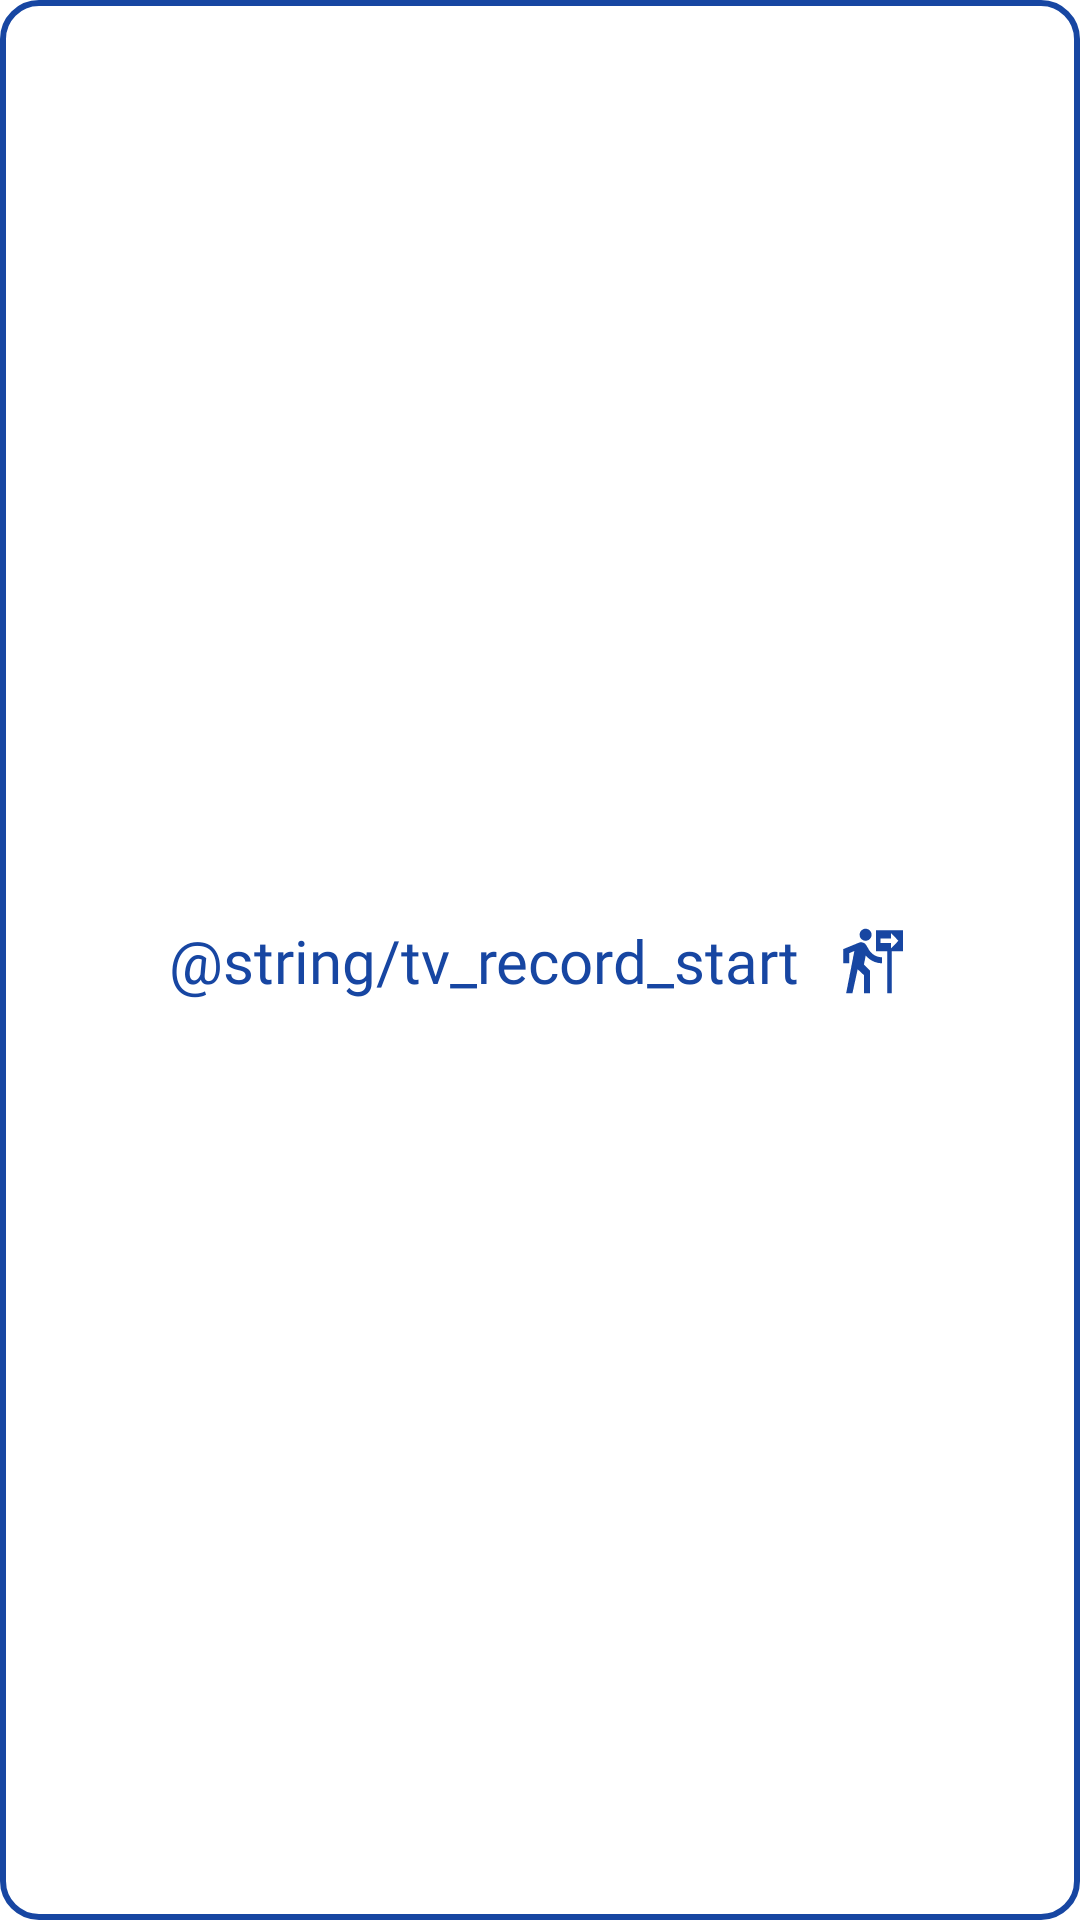

This screen was rendered from an Android layout file. Write that file and the resources it references.
<!-- AndroidManifest.xml: application theme Theme.TripDraw -->
<!-- res/layout/layout_record_start_button.xml -->
<?xml version="1.0" encoding="utf-8"?>
<androidx.constraintlayout.widget.ConstraintLayout xmlns:android="http://schemas.android.com/apk/res/android"
    xmlns:app="http://schemas.android.com/apk/res-auto"
    xmlns:tools="http://schemas.android.com/tools"
    android:layout_width="match_parent"
    android:layout_height="wrap_content"
    android:background="@drawable/shape_td_main_blue_line_12_rect">

    <TextView
        android:id="@+id/tv_record_start"
        android:layout_width="wrap_content"
        android:layout_height="wrap_content"
        android:layout_marginVertical="11dp"
        android:layout_marginEnd="12dp"
        android:text="@string/tv_record_start"
        android:textAppearance="@style/title_2M"
        android:textColor="@color/td_main_blue"
        app:layout_constraintBottom_toBottomOf="parent"
        app:layout_constraintEnd_toStartOf="@+id/iv_record_start"
        app:layout_constraintHorizontal_chainStyle="packed"
        app:layout_constraintStart_toStartOf="parent"
        app:layout_constraintTop_toTopOf="parent" />

    <ImageView
        android:id="@+id/iv_record_start"
        android:layout_width="wrap_content"
        android:layout_height="wrap_content"
        android:src="@drawable/ic_recorde_start"
        app:layout_constraintBottom_toBottomOf="@+id/tv_record_start"
        app:layout_constraintEnd_toEndOf="parent"
        app:layout_constraintStart_toEndOf="@+id/tv_record_start"
        app:layout_constraintTop_toTopOf="@+id/tv_record_start" />
</androidx.constraintlayout.widget.ConstraintLayout>
<!-- resources referenced by this layout -->
<resources>
  <color name="td_main_blue">#1746A2</color>
  <!-- drawable ic_recorde_start (drawable) -->
  <vector xmlns:android="http://schemas.android.com/apk/res/android"
      android:width="25dp"
      android:height="24dp"
      android:viewportWidth="25"
      android:viewportHeight="24">
      <path
          android:pathData="M0.392,0h23.927v24h-23.927z"
          android:fillColor="#ffffff" />
      <path
          android:pathData="M9.863,5.25C10.96,5.25 11.857,4.35 11.857,3.25C11.857,2.15 10.96,1.25 9.863,1.25C8.767,1.25 7.869,2.15 7.869,3.25C7.869,4.35 8.767,5.25 9.863,5.25ZM6.125,8.65L3.383,22.75H5.477L7.221,14.75L9.365,16.75V22.75H11.359V15.2L9.315,13.15L9.913,10.15C11.209,11.75 13.153,12.75 15.347,12.75V10.75C13.502,10.75 11.907,9.75 11.01,8.3L10.063,6.7C9.714,6.1 9.066,5.75 8.368,5.75C8.119,5.75 7.869,5.8 7.62,5.9L2.386,8.05V12.75H4.38V9.4L6.125,8.65ZM13.353,1.75V8.75H17.091V22.75H18.587V8.75H22.325V1.75H13.353ZM18.347,7.75V6H14.848V4.5H18.347V2.75L20.83,5.25L18.347,7.75Z"
          android:fillColor="#1746A2" />
  </vector>
  <!-- drawable shape_td_main_blue_line_12_rect (drawable) -->
  <?xml version="1.0" encoding="utf-8"?>
  <shape xmlns:android="http://schemas.android.com/apk/res/android"
      android:shape="rectangle">
  
      <solid android:color="@color/td_white" />
      <stroke
          android:width="2dp"
          android:color="@color/td_main_blue" />
      <corners android:radius="12dp" />
  
  </shape>
  <style name="title_2M">
          <item name="android:fontFamily">@font/noto_sans_cjkkr_medium</item>
          <item name="android:textSize">20sp</item>
          <item name="android:lineSpacingExtra">6sp</item>
          <item name="android:includeFontPadding">false</item>
      </style>
  <style name="Theme.TripDraw" parent="Theme.MaterialComponents.DayNight.NoActionBar">
          
          <item name="colorPrimary">@color/purple_500</item>
          <item name="colorPrimaryVariant">@color/td_dark_gray</item>
          <item name="colorOnPrimary">@color/white</item>
          
          <item name="colorSecondary">@color/teal_200</item>
          <item name="colorSecondaryVariant">@color/teal_700</item>
          <item name="colorOnSecondary">@color/black</item>
          
          <item name="android:statusBarColor">?attr/colorPrimaryVariant</item>
          
      </style>
  <color name="td_white">#FFFFFF</color>
  <color name="purple_500">#FF6200EE</color>
  <color name="td_dark_gray">#BCBCBC</color>
  <color name="white">#FFFFFFFF</color>
  <color name="teal_200">#FF03DAC5</color>
  <color name="teal_700">#FF018786</color>
  <color name="black">#FF000000</color>
</resources>
